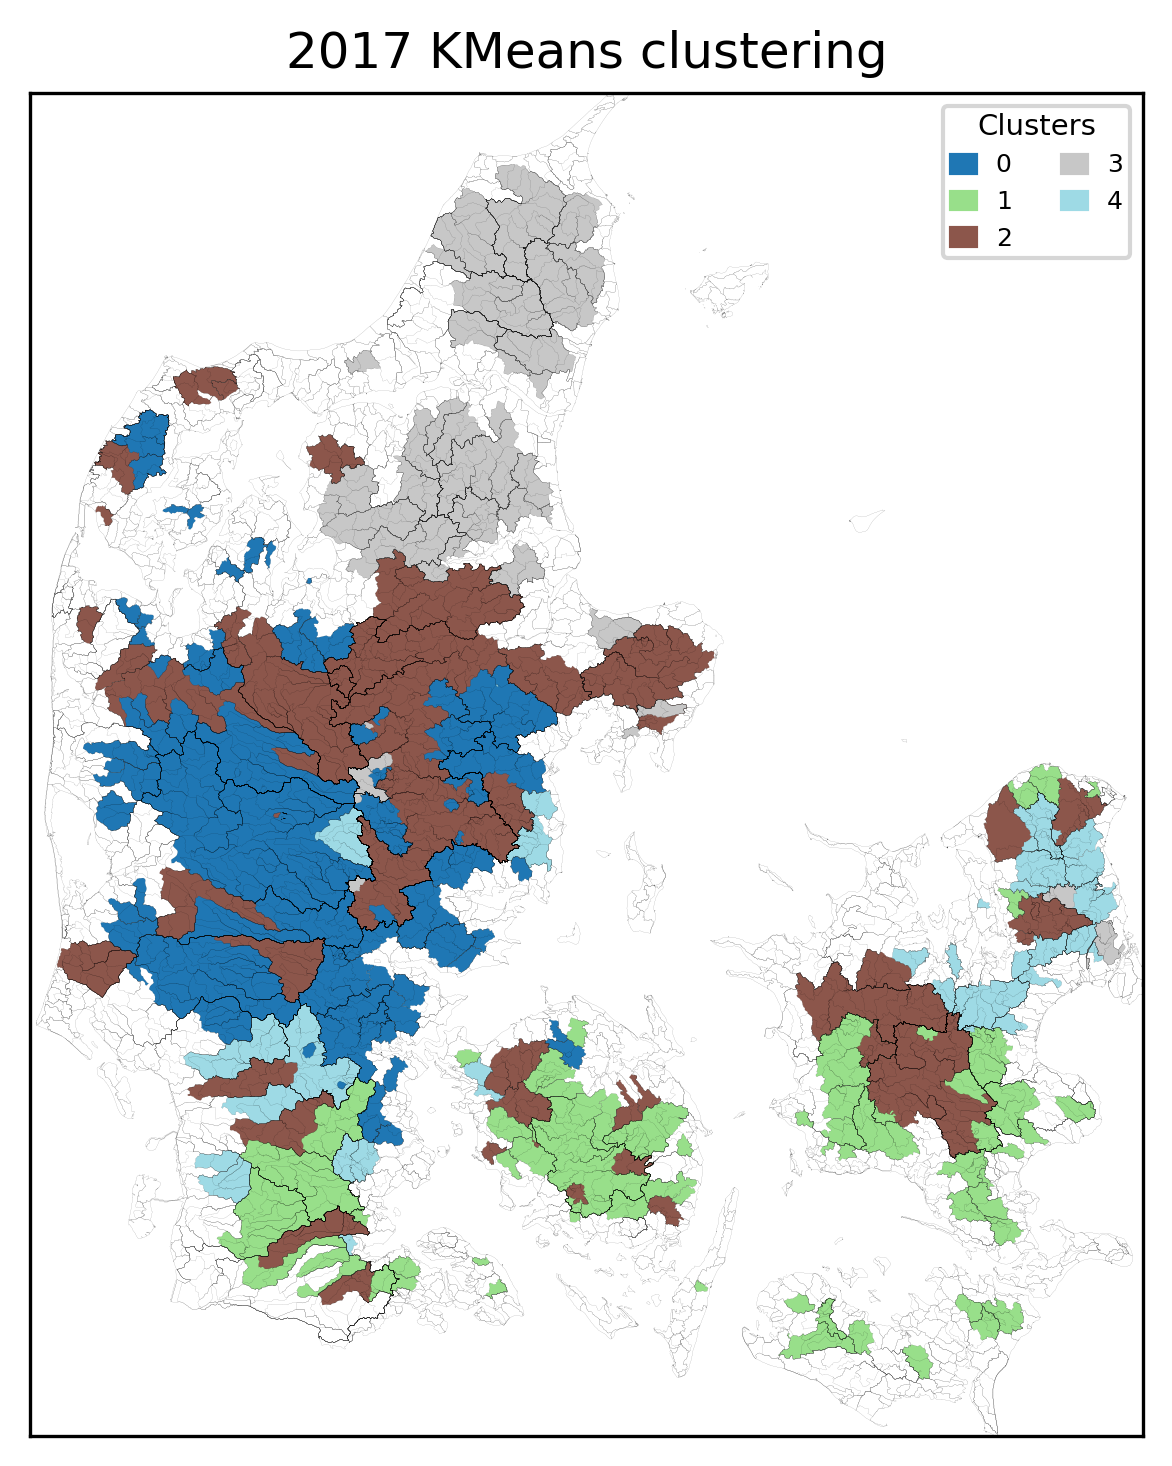

Source data for this figure (header and first rows):
, Cluster
16000215, 0
16000023, 0
16000030, 0
16000024, 0
16001095, 0
16000070, 0
16000053, 0
21000062, 0
21000030, 0
21000020, 0
19000214, 0
19000075, 0
19000016, 0
19000015, 0
19000012, 0
16001309, 0
21000446, 0
21000487, 0
21000061, 0
21000040, 0
21000072, 0
22000046, 0
22000043, 0
21006549, 0
45000044, 0
21000803, 0
21000752, 0
21000759, 0
21000745, 0
21000666, 0
21000572, 0
25000075, 0
43000432, 0
22001542, 0
22000194, 0
22000158, 0
25000019, 0
25000275, 0
25000483, 0
25000362, 0
25000082, 0
25000086, 0
25000087, 0
25000091, 0
25000097, 0
25000021, 0
22000054, 0
22000050, 0
21002628, 0
21002451, 0
21000923, 0
21000872, 0
22000048, 0
21000548, 0
26000080, 0
25003599, 0
25003597, 0
25003595, 0
25001614, 0
25000733, 0
... 312 more rows
